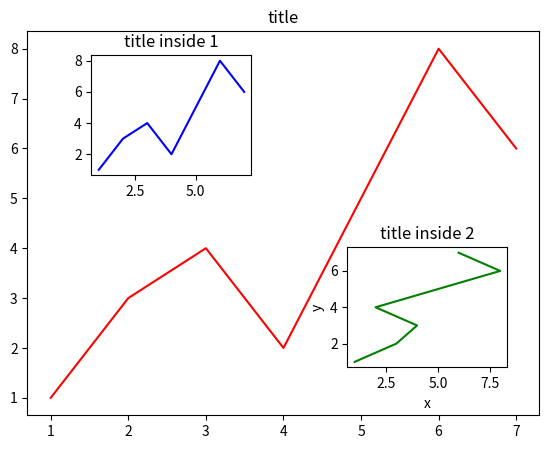

Reproduce this figure in Python.
import matplotlib.pyplot as plt
import numpy as np
# 在图中画图
# ax1是大axes,		ax2和后面的plt.axes都是嵌入在ax1之中

fig = plt.figure()
x = [1,2,3,4,5,6,7]
y = [1,3,4,2,5,8,6]
# x =np.array( [1,2,3,4,5,6,7] )
# y =np.array( [1,3,4,2,5,8,6] )

left,bottom,width,height = 0.1,0.1,0.8,0.8
ax1 = fig.add_axes([left,bottom,width,height])		# 添加一个axes,返回值赋给ax1，ax1的尺寸比例相对于整个figure是0.1,0.1,0.8,0.8
ax1.plot(x,y,'r')
plt.title('title')

# method 1
left,bottom,width,height = 0.2,0.6,0.25,0.25
ax2 = fig.add_axes([left,bottom,width,height])		# 添加一个axes,返回值赋给ax2，ax1的尺寸比例相对于ax1是0.1,0.1,0.8,0.8。注意，不是新打开一个figure，新打开一个figures是plt.figure()
ax2.plot(x,y,'b')
plt.title('title inside 1')

# method 2
plt.axes([.6,0.2,0.25,0.25])	# 添加一个axes,下面的语句都是针对于这个axes。注意，不是新打开一个figure，新打开一个figures是plt.figure()
plt.plot(y,x,'g')
plt.xlabel('x')
plt.ylabel('y')
plt.title('title inside 2')

plt.show()